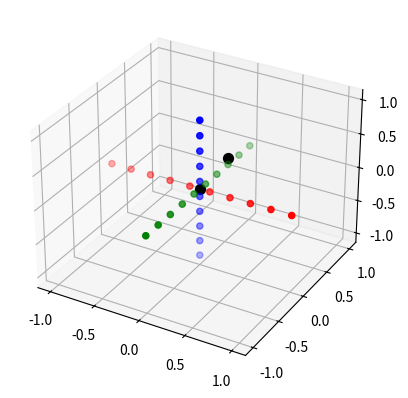

Write Python code to recreate this figure.
import numpy as np
from scipy.spatial.transform import Rotation as R
import matplotlib.pyplot as plt

def plot_axis():
    line = np.linspace(-1, 1, 10)
    zeros = np.zeros(10)

    ax.scatter(line, zeros, zeros, c='r', marker='o')
    ax.scatter(zeros, line, zeros, c='g', marker='o')
    ax.scatter(zeros, zeros, line, c='b', marker='o')

def plot_cylinder(pos, radius, height):
    x, y, z = pos
    z_axis = np.linspace(0, height, 50)
    theta = np.linspace(0, 2*np.pi, 50)
    theta_grid, z_grid = np.meshgrid(theta, z_axis)
    x_grid = radius * np.cos(theta_grid) + x
    y_grid = radius * np.sin(theta_grid) + y
    print(x_grid)
    mat = np.matrix([x_grid, y_grid, z_grid])
    return mat

r = R.from_rotvec(np.pi/4 * np.array([1, 1, 1]))
r.as_matrix()

m1 = np.matrix([
    [0, 0, 0],
    [1, 0, 0], 
    ])


fig = plt.figure()
ax = fig.add_subplot(111, projection='3d')

# cylinder = plot_cylinder([0, 0, 0], 4, 5)

for (x, y, z) in (m1 @ r.as_matrix()).A:
    ax.scatter(x, y, z, c='black', marker='o', s=50)

plot_axis()

plt.show()


